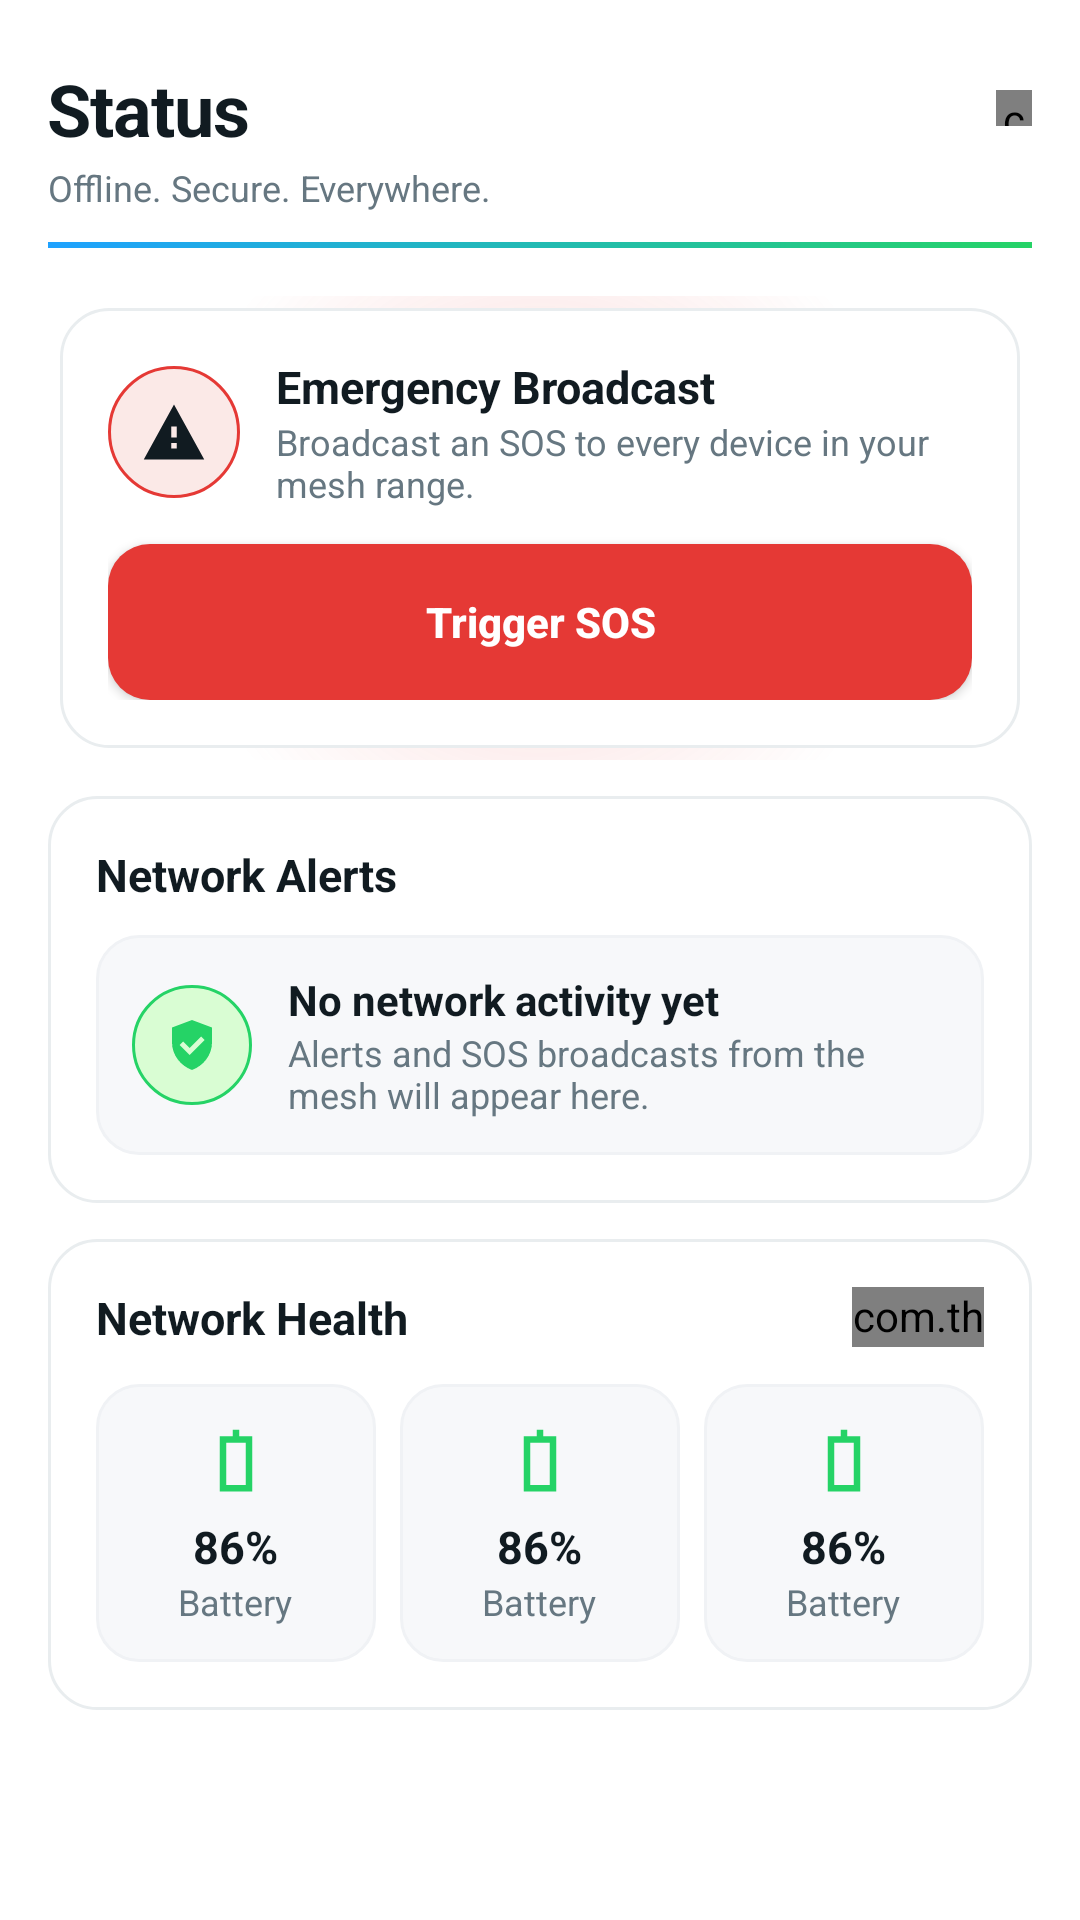

Layout XML and referenced resources for this Android screen:
<!-- AndroidManifest.xml: application theme Theme.TharMesh -->
<!-- res/layout/fragment_status.xml -->
<?xml version="1.0" encoding="utf-8"?>
<androidx.core.widget.NestedScrollView
    xmlns:android="http://schemas.android.com/apk/res/android"
    android:layout_width="match_parent"
    android:layout_height="match_parent"
    android:background="@drawable/bg_screen_gradient"
    android:clipToPadding="false"
    android:paddingBottom="16dp"
    android:fillViewport="true">

    <LinearLayout
        android:layout_width="match_parent"
        android:layout_height="wrap_content"
        android:orientation="vertical"
        android:paddingStart="16dp"
        android:paddingEnd="16dp"
        android:paddingTop="20dp">

        
        <LinearLayout
            android:layout_width="match_parent"
            android:layout_height="wrap_content"
            android:gravity="center_vertical"
            android:orientation="horizontal">

            <TextView
                style="@style/Text.H1"
                android:layout_width="0dp"
                android:layout_height="wrap_content"
                android:layout_weight="1"
                android:text="@string/status_title" />

            <com.tharmesh.ui.widget.PulsingDot
                android:id="@+id/dot_brand_status"
                android:layout_width="12dp"
                android:layout_height="12dp" />
        </LinearLayout>

        <TextView
            style="@style/Text.Caption"
            android:layout_width="wrap_content"
            android:layout_height="wrap_content"
            android:layout_marginTop="2dp"
            android:text="@string/app_subtagline" />

        <View
            android:layout_width="match_parent"
            android:layout_height="2dp"
            android:layout_marginTop="10dp"
            android:background="@drawable/bg_brand_accent_underline" />

        
        <FrameLayout
            android:id="@+id/sos_card_glow_wrap"
            android:layout_width="match_parent"
            android:layout_height="wrap_content"
            android:layout_marginTop="16dp"
            android:background="@drawable/bg_pulse_red"
            android:padding="4dp">

        <LinearLayout
            style="@style/TmCard"
            android:layout_width="match_parent"
            android:layout_height="wrap_content"
            android:orientation="vertical">

            <LinearLayout
                android:layout_width="match_parent"
                android:layout_height="wrap_content"
                android:gravity="center_vertical"
                android:orientation="horizontal">

                <FrameLayout
                    android:layout_width="44dp"
                    android:layout_height="44dp"
                    android:background="@drawable/bg_round_icon_danger">

                    <ImageView
                        android:layout_width="22dp"
                        android:layout_height="22dp"
                        android:layout_gravity="center"
                        android:src="@drawable/ic_alert" />
                </FrameLayout>

                <LinearLayout
                    android:layout_width="0dp"
                    android:layout_height="wrap_content"
                    android:layout_marginStart="12dp"
                    android:layout_weight="1"
                    android:orientation="vertical">

                    <TextView
                        style="@style/Text.H3"
                        android:layout_width="wrap_content"
                        android:layout_height="wrap_content"
                        android:text="@string/status_emergency_title" />

                    <TextView
                        style="@style/Text.Caption"
                        android:layout_width="match_parent"
                        android:layout_height="wrap_content"
                        android:text="@string/status_emergency_sub" />
                </LinearLayout>
            </LinearLayout>

            <Button
                android:id="@+id/button_sos"
                android:layout_width="match_parent"
                android:layout_height="52dp"
                android:layout_marginTop="12dp"
                android:background="@drawable/bg_button_danger"
                android:text="@string/status_sos_button"
                android:textAllCaps="false"
                android:textColor="@android:color/white"
                android:textStyle="bold" />

            <LinearLayout
                android:id="@+id/sos_result_card"
                android:layout_width="match_parent"
                android:layout_height="wrap_content"
                android:layout_marginTop="12dp"
                android:background="@drawable/bg_card_danger"
                android:gravity="center_vertical"
                android:orientation="horizontal"
                android:padding="12dp"
                android:visibility="gone">

                <FrameLayout
                    android:layout_width="32dp"
                    android:layout_height="32dp"
                    android:background="@drawable/bg_round_icon_danger">

                    <ImageView
                        android:layout_width="18dp"
                        android:layout_height="18dp"
                        android:layout_gravity="center"
                        android:src="@drawable/ic_alert" />
                </FrameLayout>

                <TextView
                    android:id="@+id/sos_result_text"
                    style="@style/Text.Body"
                    android:layout_width="0dp"
                    android:layout_height="wrap_content"
                    android:layout_marginStart="10dp"
                    android:layout_weight="1"
                    android:textColor="?attr/tmDanger"
                    android:textStyle="bold"
                    android:text="@string/status_sos_sending" />
            </LinearLayout>
        </LinearLayout>
        </FrameLayout>

        
        <LinearLayout
            style="@style/TmCard"
            android:layout_width="match_parent"
            android:layout_height="wrap_content"
            android:layout_marginTop="12dp"
            android:orientation="vertical">

            <TextView
                style="@style/Text.H3"
                android:layout_width="wrap_content"
                android:layout_height="wrap_content"
                android:text="@string/status_alerts_title" />

            <LinearLayout
                android:layout_width="match_parent"
                android:layout_height="wrap_content"
                android:layout_marginTop="10dp"
                android:background="@drawable/bg_card_elevated"
                android:gravity="center_vertical"
                android:orientation="horizontal"
                android:padding="12dp">

                <FrameLayout
                    android:layout_width="40dp"
                    android:layout_height="40dp"
                    android:background="@drawable/bg_round_icon_green">

                    <ImageView
                        android:layout_width="20dp"
                        android:layout_height="20dp"
                        android:layout_gravity="center"
                        android:src="@drawable/ic_shield" />
                </FrameLayout>

                <LinearLayout
                    android:layout_width="0dp"
                    android:layout_height="wrap_content"
                    android:layout_marginStart="12dp"
                    android:layout_weight="1"
                    android:orientation="vertical">

                    <TextView
                        style="@style/Text.Body"
                        android:layout_width="wrap_content"
                        android:layout_height="wrap_content"
                        android:textStyle="bold"
                        android:text="@string/status_no_alerts" />

                    <TextView
                        style="@style/Text.Caption"
                        android:layout_width="match_parent"
                        android:layout_height="wrap_content"
                        android:text="@string/status_no_alerts_sub" />
                </LinearLayout>
            </LinearLayout>
        </LinearLayout>

        
        <LinearLayout
            style="@style/TmCard"
            android:layout_width="match_parent"
            android:layout_height="wrap_content"
            android:layout_marginTop="12dp"
            android:orientation="vertical">

            <LinearLayout
                android:layout_width="match_parent"
                android:layout_height="wrap_content"
                android:gravity="center_vertical"
                android:orientation="horizontal">

                <TextView
                    style="@style/Text.H3"
                    android:layout_width="0dp"
                    android:layout_height="wrap_content"
                    android:layout_weight="1"
                    android:text="@string/status_health_title" />

                
                <com.tharmesh.ui.widget.SignalBarsView
                    android:id="@+id/network_signal_bars"
                    android:layout_width="44dp"
                    android:layout_height="20dp" />
            </LinearLayout>

            <LinearLayout
                android:layout_width="match_parent"
                android:layout_height="wrap_content"
                android:layout_marginTop="12dp"
                android:orientation="horizontal">

                <include
                    android:id="@+id/health_battery"
                    layout="@layout/part_health_stat"
                    android:layout_width="0dp"
                    android:layout_height="wrap_content"
                    android:layout_weight="1" />

                <View
                    android:layout_width="8dp"
                    android:layout_height="match_parent" />

                <include
                    android:id="@+id/health_mesh"
                    layout="@layout/part_health_stat"
                    android:layout_width="0dp"
                    android:layout_height="wrap_content"
                    android:layout_weight="1" />

                <View
                    android:layout_width="8dp"
                    android:layout_height="match_parent" />

                <include
                    android:id="@+id/health_storage"
                    layout="@layout/part_health_stat"
                    android:layout_width="0dp"
                    android:layout_height="wrap_content"
                    android:layout_weight="1" />
            </LinearLayout>
        </LinearLayout>
    </LinearLayout>
</androidx.core.widget.NestedScrollView>
<!-- res/layout/part_health_stat.xml (included above) -->
<?xml version="1.0" encoding="utf-8"?>
<LinearLayout xmlns:android="http://schemas.android.com/apk/res/android"
    android:layout_width="match_parent"
    android:layout_height="wrap_content"
    android:background="@drawable/bg_card_elevated"
    android:gravity="center"
    android:orientation="vertical"
    android:padding="12dp">

    <ImageView
        android:id="@+id/health_icon"
        android:layout_width="26dp"
        android:layout_height="26dp"
        android:src="@drawable/ic_battery" />

    <TextView
        android:id="@+id/health_value"
        style="@style/Text.H3"
        android:layout_width="wrap_content"
        android:layout_height="wrap_content"
        android:layout_marginTop="6dp"
        android:text="86%" />

    <TextView
        android:id="@+id/health_label"
        style="@style/Text.Caption"
        android:layout_width="wrap_content"
        android:layout_height="wrap_content"
        android:text="Battery" />
</LinearLayout>
<!-- resources referenced by this layout -->
<resources>
  <string name="app_subtagline">Offline. Secure. Everywhere.</string>
  <string name="status_alerts_title">Network Alerts</string>
  <string name="status_emergency_sub">Broadcast an SOS to every device in your mesh range.</string>
  <string name="status_emergency_title">Emergency Broadcast</string>
  <string name="status_health_title">Network Health</string>
  <string name="status_no_alerts">No network activity yet</string>
  <string name="status_no_alerts_sub">Alerts and SOS broadcasts from the mesh will appear here.</string>
  <string name="status_sos_button">Trigger SOS</string>
  <string name="status_sos_sending">Sending SOS…</string>
  <string name="status_title">Status</string>
  <style name="Text.Body" parent="TextAppearance.AppCompat">
          <item name="android:textColor">?attr/tmTextPrimary</item>
          <item name="android:textSize">14sp</item>
      </style>
  <style name="Text.Caption" parent="TextAppearance.AppCompat">
          <item name="android:textColor">?attr/tmTextSecondary</item>
          <item name="android:textSize">12sp</item>
      </style>
  <style name="Text.H3" parent="TextAppearance.AppCompat">
          <item name="android:textColor">?attr/tmTextPrimary</item>
          <item name="android:textSize">15sp</item>
          <item name="android:textStyle">bold</item>
      </style>
  <style name="TmCard">
          <item name="android:background">@drawable/bg_card_glass</item>
          <item name="android:padding">16dp</item>
      </style>
  <color name="tm_light_neon_green">#25D366</color>
  <color name="tm_light_neon_green_dim">#D9FDD3</color>
  <color name="tm_light_bg">#FFFFFF</color>
  <color name="tm_light_neon_cyan">#1FA2FF</color>
  <color name="tm_light_neon_cyan_dim">#D6ECFF</color>
  <color name="tm_light_surface">#FFFFFF</color>
  <color name="tm_light_text_primary">#111B21</color>
  <color name="tm_light_text_secondary">#667781</color>
  <color name="tm_light_bg_2">#F7F8FA</color>
  <color name="tm_light_surface_2">#F7F8FA</color>
  <color name="tm_light_surface_glass">#FFFFFF</color>
  <color name="tm_light_stroke">#E9EDEF</color>
  <color name="tm_light_stroke_soft">#F0F2F5</color>
  <color name="tm_light_text_muted">#8696A0</color>
  <color name="tm_light_desert_amber">#F09D38</color>
  <color name="tm_light_danger">#E53935</color>
  <color name="tm_light_danger_dim">#FBE9E7</color>
  <color name="tm_light_warning">#F09D38</color>
  <color name="tm_light_bubble_me_start">#DCF8C6</color>
  <color name="tm_light_bubble_me_end">#DCF8C6</color>
  <color name="tm_light_bubble_peer">#FFFFFF</color>
  <color name="tm_light_bubble_text_me">#111B21</color>
  <color name="tm_light_bubble_text_peer">#111B21</color>
  <color name="tm_light_tick_read">#34B7F1</color>
  <color name="tm_light_tick_default">#667781</color>
  <color name="tm_light_unread_badge">#25D366</color>
  <color name="tm_light_unread_badge_text">#FFFFFF</color>
  <color name="tm_light_gradient_top">#FFFFFF</color>
  <color name="tm_light_gradient_bottom">#FFFFFF</color>
  <color name="tm_light_glow_cyan_20">#331FA2FF</color>
  <color name="tm_light_glow_green_20">#3325D366</color>
  <color name="tm_light_glow_danger_20">#33E53935</color>
  <color name="tm_light_search_fill">#F0F2F5</color>
  <color name="tm_light_surface_glass_raised">#F2FFFFFF</color>
  <color name="tm_light_surface_glass_floating">#E6FFFFFF</color>
  <color name="tm_light_glass_highlight">#33FFFFFF</color>
  <color name="tm_light_gradient_accent_start">#1FA2FF</color>
  <color name="tm_light_gradient_accent_end">#25D366</color>
  <color name="tm_light_shadow_soft">#26000000</color>
  <color name="tm_light_dot_connected">#25D366</color>
  <color name="tm_light_dot_searching">#1FA2FF</color>
  <color name="tm_light_dot_offline">#8696A0</color>
  <color name="tm_light_dot_degraded">#F09D38</color>
</resources>
